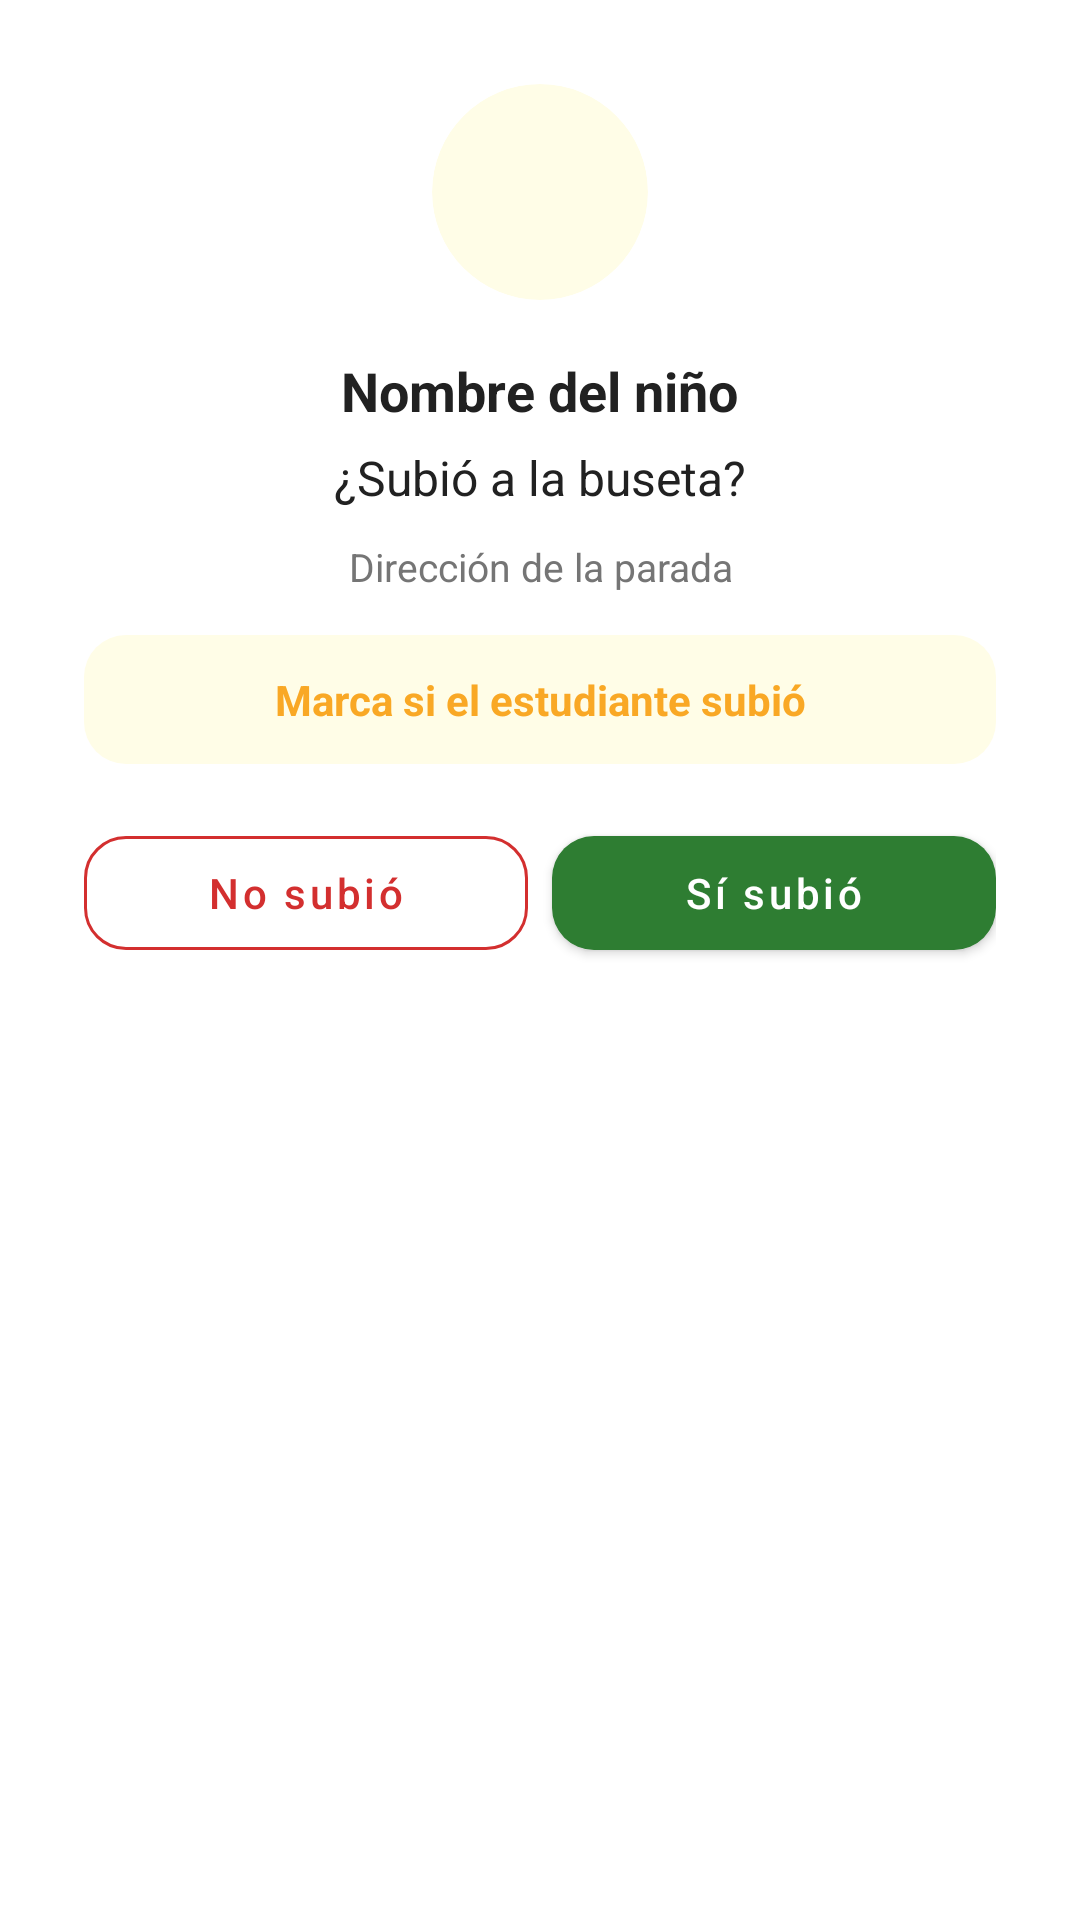

The Android layout XML behind this screen, and the referenced resources:
<!-- AndroidManifest.xml: application theme Theme.BusetaEscolarApp -->
<!-- res/layout/dialog_confirmar_asistencia.xml -->
<?xml version="1.0" encoding="utf-8"?>
<LinearLayout xmlns:android="http://schemas.android.com/apk/res/android"
    xmlns:app="http://schemas.android.com/apk/res-auto"
    android:layout_width="match_parent"
    android:layout_height="wrap_content"
    android:orientation="vertical"
    android:gravity="center_horizontal"
    android:padding="28dp">

    <com.google.android.material.card.MaterialCardView
        android:layout_width="72dp"
        android:layout_height="72dp"
        app:cardCornerRadius="36dp"
        app:cardBackgroundColor="@color/school_yellow_soft"
        app:cardElevation="0dp">

        <ImageView
            android:layout_width="40dp"
            android:layout_height="40dp"
            android:layout_gravity="center"
            android:src="@drawable/ic_nav_profile"
            app:tint="@color/school_yellow_dark" />
    </com.google.android.material.card.MaterialCardView>

    <TextView
        android:id="@+id/tvNombreParadaDialog"
        android:layout_width="wrap_content"
        android:layout_height="wrap_content"
        android:layout_marginTop="18dp"
        android:gravity="center"
        android:text="Nombre del niño"
        android:textColor="@color/text_primary"
        android:textSize="18sp"
        android:textStyle="bold" />

    <TextView
        android:id="@+id/tvPreguntaDialog"
        android:layout_width="wrap_content"
        android:layout_height="wrap_content"
        android:layout_marginTop="6dp"
        android:gravity="center"
        android:text="¿Subió a la buseta?"
        android:textColor="@color/text_primary"
        android:textSize="16sp" />

    <TextView
        android:id="@+id/tvDireccionParadaDialog"
        android:layout_width="match_parent"
        android:layout_height="wrap_content"
        android:layout_marginTop="10dp"
        android:gravity="center"
        android:text="Dirección de la parada"
        android:textColor="@color/text_secondary"
        android:textSize="13sp" />

    <TextView
        android:id="@+id/tvEstadoDialog"
        android:layout_width="match_parent"
        android:layout_height="wrap_content"
        android:layout_marginTop="14dp"
        android:background="@drawable/bg_nav_active"
        android:gravity="center"
        android:paddingHorizontal="16dp"
        android:paddingVertical="12dp"
        android:text="Marca si el estudiante subió"
        android:textColor="@color/school_yellow_dark"
        android:textSize="14sp"
        android:textStyle="bold" />

    <LinearLayout
        android:id="@+id/layoutBotonesRespaldo"
        android:layout_width="match_parent"
        android:layout_height="wrap_content"
        android:layout_marginTop="18dp"
        android:orientation="horizontal">

        <com.google.android.material.button.MaterialButton
            android:id="@+id/btnNoSubio"
            style="@style/Widget.MaterialComponents.Button.OutlinedButton"
            android:layout_width="0dp"
            android:layout_height="50dp"
            android:layout_marginEnd="8dp"
            android:layout_weight="1"
            android:text="No subió"
            android:textAllCaps="false"
            android:textColor="@color/alert_red"
            app:cornerRadius="14dp"
            app:strokeColor="@color/alert_red" />

        <com.google.android.material.button.MaterialButton
            android:id="@+id/btnSiSubio"
            android:layout_width="0dp"
            android:layout_height="50dp"
            android:layout_weight="1"
            android:text="Sí subió"
            android:textAllCaps="false"
            app:backgroundTint="@color/success_green"
            app:cornerRadius="14dp" />
    </LinearLayout>

</LinearLayout>
<!-- resources referenced by this layout -->
<resources>
  <color name="alert_red">#D32F2F</color>
  <color name="school_yellow_dark">#F9A825</color>
  <color name="school_yellow_soft">#FFFDE7</color>
  <color name="success_green">#2E7D32</color>
  <color name="text_primary">#212121</color>
  <color name="text_secondary">#757575</color>
  <!-- drawable bg_nav_active (drawable) -->
  <shape xmlns:android="http://schemas.android.com/apk/res/android"
      android:shape="rectangle">
      <solid android:color="@color/school_yellow_soft" />
      <corners android:radius="14dp" />
  </shape>
  <style name="Theme.BusetaEscolarApp" parent="Theme.MaterialComponents.Light.NoActionBar" />
</resources>
